Labelled photos from "preprocessed", an image-classification folder in Nishmaa93/Thesis_Ehr_Model. The possible labels are: COVID-19, normal, pneumonia, turberculosis.

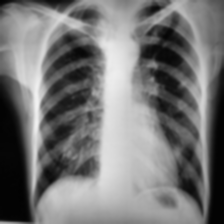
Label: turberculosis

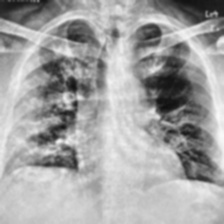
Label: COVID-19

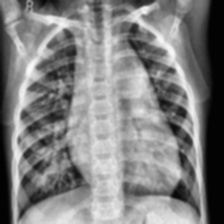
Label: pneumonia

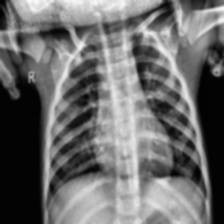
Label: normal

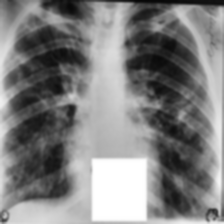
Label: turberculosis

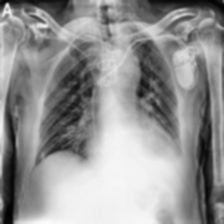
Label: COVID-19
